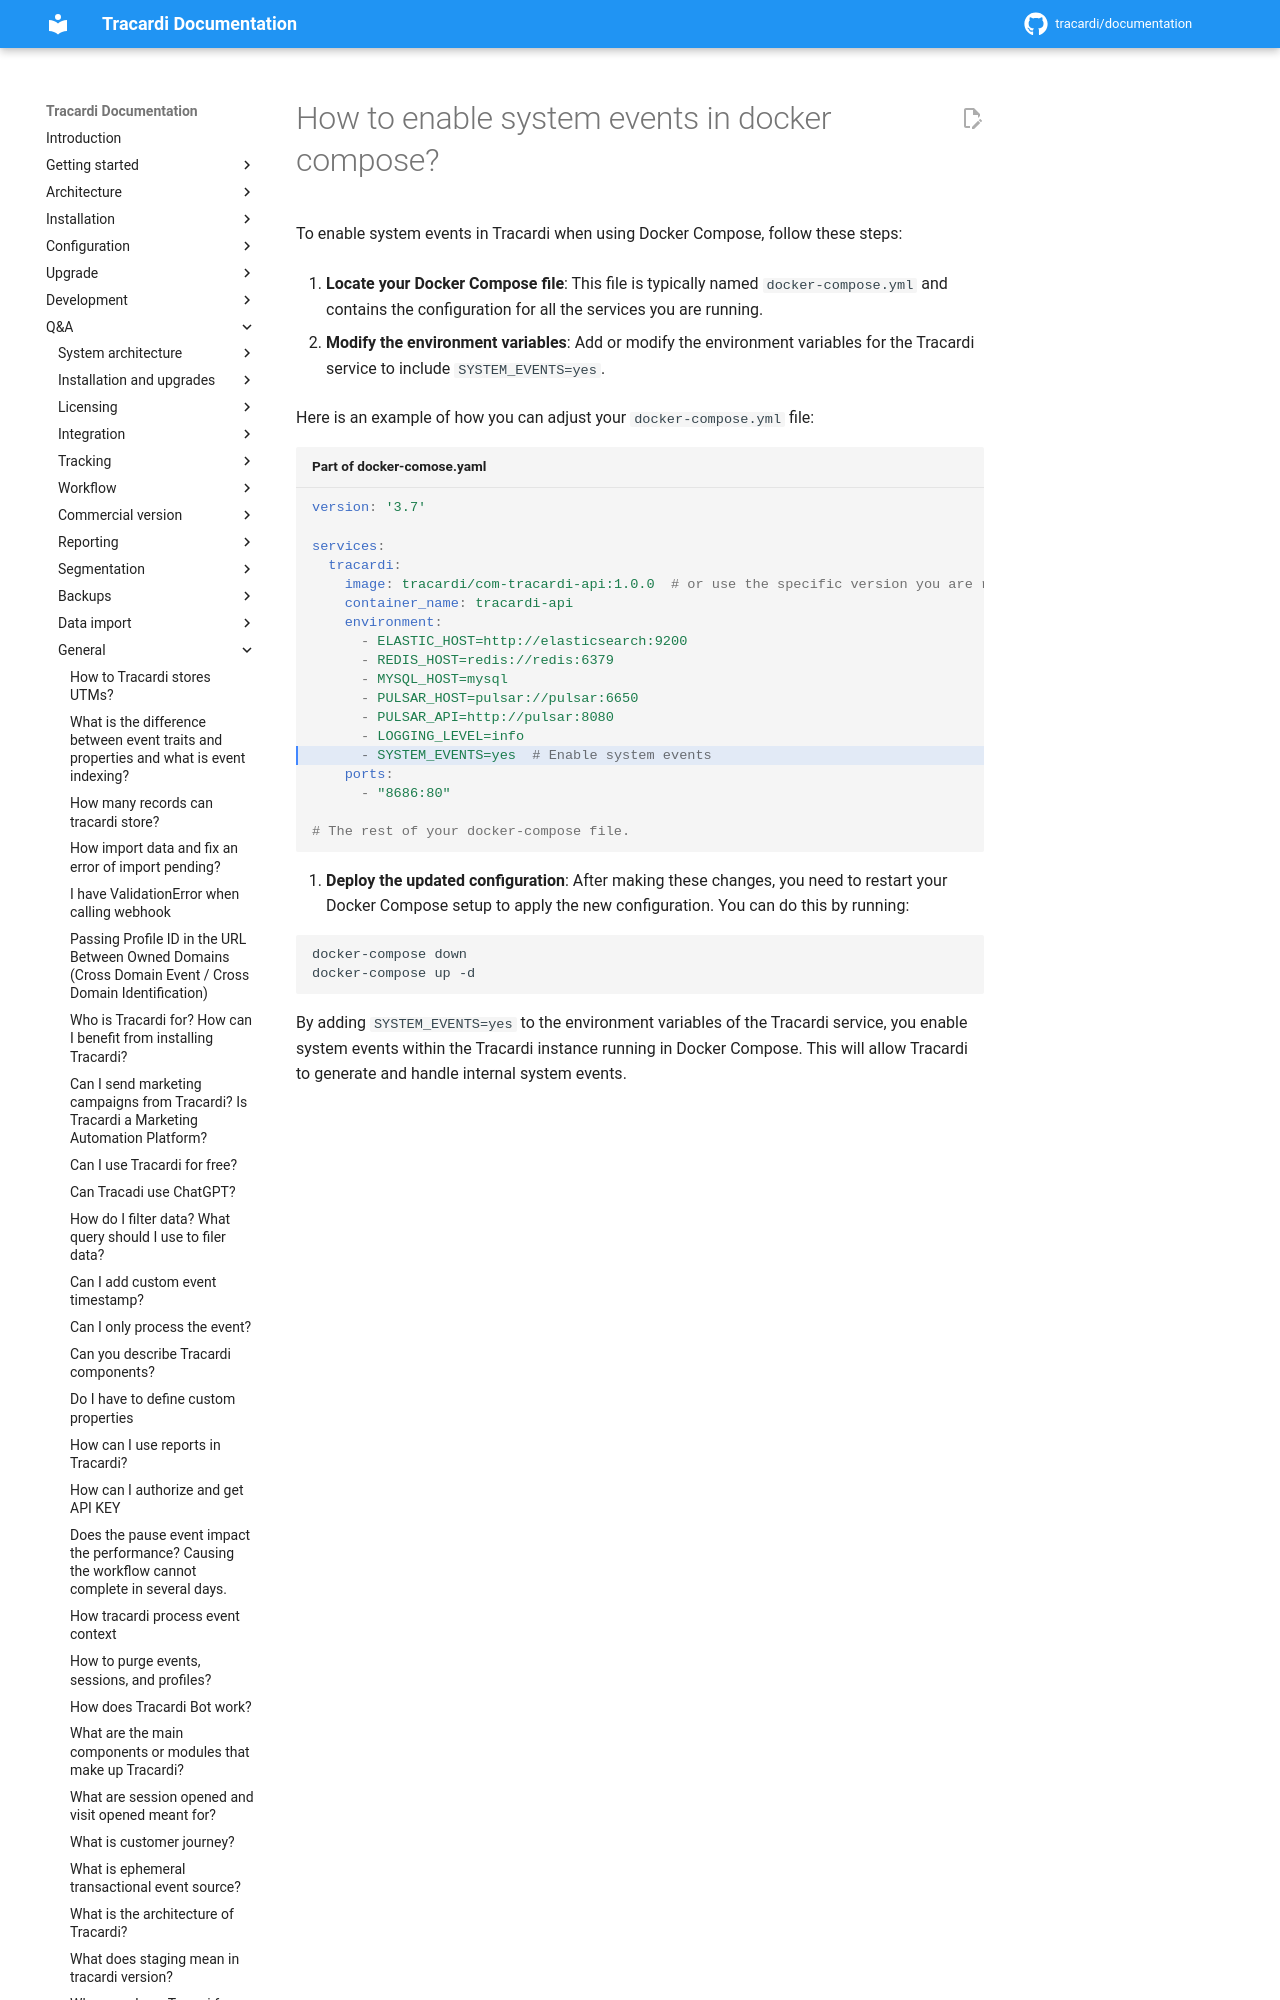

repository: Tracardi/documentation · page: 1.1.x/qa/how_to_enable_system_events_in_docker_compose/index.html · generator: mkdocs

# How to enable system events in docker compose?

To enable system events in Tracardi when using Docker Compose, follow these steps:

1. **Locate your Docker Compose file**: This file is typically named `docker-compose.yml` and contains the configuration
   for all the services you
